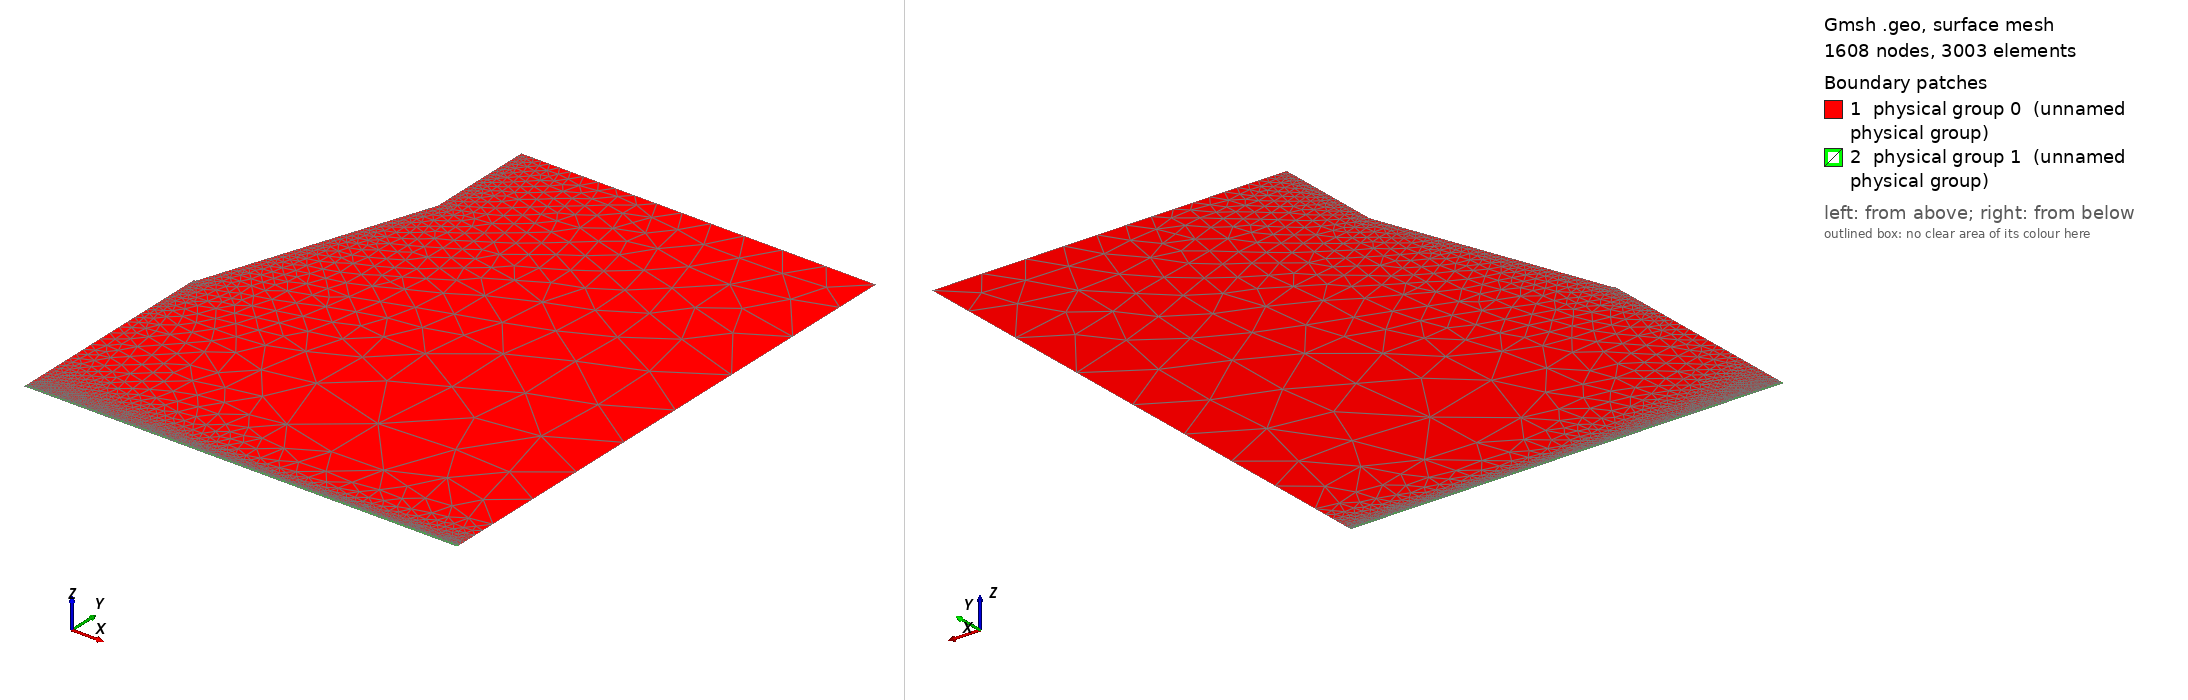

Gmsh geometry script, surface-meshed: 1608 nodes, 3003 surface elements. Boundary patches (legend numbers): 1 physical group 0 (unnamed physical group), 2 physical group 1 (unnamed physical group). Left view from above one corner, right view from below the opposite corner. Legend entries are the model's physical surfaces. The drawing asked Gmsh for element sizes between 1% and 20% of the model's largest extent; the script's own settings can give other sizes.

=== pwmesh.geo (drawn) ===
// Gmsh project created on Thursday Aug 29 15:16:01 2019
//dom0Mult = 1e3;
dom0Mult = 1.0;

lc = 0.0025 * dom0Mult;

// Point definitions defined in meters
// Lower left
//Point(1) = {0, 0, 0, lc/10.0};

// Upper left
//Point(2) = {0, 0.003, 0, lc/50.0};

// Upper right of boundary
Point(3) = {0.002 * dom0Mult, 0.002 * dom0Mult, 0.0, lc/6};

// Lower right of boundary (right side of liquid interface)
Point(4) = {0.002 * dom0Mult, 0, 0, lc/1000}; 
Point(43) = {0.002 * dom0Mult, 0.0002 * dom0Mult, 0.0, lc/10};

Point(6) = {0.0003625 * dom0Mult, 0.002 * dom0Mult, 0, lc/100};
Point(8) = {0.0, 0, 0, lc/2500000};
Point(81) = {0.001 * dom0Mult, 0, 0, lc/4000};
Point(82) = {0.8e-5 * dom0Mult, 1e-6, 0, lc/1000};

// For rounded tip of electrode
//lcp = lc / 20000.0;
lcp = lc / 40000.0;
Point(9) = {0.00001 * dom0Mult, 0.00101 * dom0Mult, 0, lcp*6};
//Point(12) = {-0.00001 * dom0Mult, 0.00101 * dom0Mult, 0, lcp};
Point(12) = {0 * dom0Mult, 0.00100294555 * dom0Mult, 0, lcp*5};
Point(13) = {0, 0.00101356060606 * dom0Mult, 0, lcp};
Circle(85) = {9,13,12};

Point(777) = {0, 0.0009 * dom0Mult, 0, lc/200};
Point(888) = {0, 0.0005 * dom0Mult, 0, lc/40};
Point(889) = {0.0005 * dom0Mult, 0.0005 * dom0Mult, 0, lc/15};
Point(890) = {0.0012 * dom0Mult, 0.00055 * dom0Mult, 0, lc/5};

// Go up!
Point(661) = {0.0003625 * dom0Mult, 0.0025 * dom0Mult, 0, lc/100};
Point(663) = {0.002 * dom0Mult, 0.0025 * dom0Mult, 0, lc/10};


// Create line for meshing 
Point(800) = {0 * dom0Mult, 1e-5 * dom0Mult, 0.0, lc / 200};
Point(400) = {0.002 * dom0Mult, 1e-5 * dom0Mult, 0.0, lc / 200};
Line(800400) = {800,400};

// Create the lines defining the boundaries
// Lines are named according to the points they connect
Line(881) = {8,81}; // Bottom right of domain
Line(814) = {81,4};
//Line(34) = {4,3}; // Right of domain
//Line(443) = {4,43};
Line(4400) = {4,400};
Line(40043) = {400,43};
Line(433) = {43,3};
Line(65) = {6,9}; // Pin lower
Line(3663) = {3,663};
Line(663661) = {663,661};
Line(6616) = {661,6};
//Line(36) = {3,6};
Line(12777) = {12,777};
Line(777888) = {777,888};
//Line(8888) = {888,8};
Line(888800) = {888,800};
Line(8008) = {800,8};



// Water Boundary
Point(40) = {0.002 * dom0Mult, -1.5e-5 * dom0Mult, 0, lc/400};
Point(80) = {0.0, -1.5e-5 * dom0Mult, 0, lc/400};
Line(440) = {4,40};
Line(4080) = {40,80};
Line(808) = {80,8};

//Line Loop(5) = {881,814,443,433,3663,663661,6616,65,85,12777,777888,8888};
Line Loop(5) = {881,814,4400,40043,433,3663,663661,6616,65,85,12777,777888,888800,8008};
Plane Surface(0) = {5}; // Define the physical surface of the domain encompassed by curve loop 1

Line Loop(1) = {881,814,440,4080,808};
//Line Loop(1) = {440,4080,808};
Plane Surface(1) = {1};

Physical Surface(0) = {0};
//Physical Curve("interface") = {881,814};
Physical Curve("top") = {663661};
Physical Curve("electrode") = {6616,65,85};
Physical Curve("right") = {443,433,3663};

Physical Surface(1) = {1};
Physical Curve("bottom") = {4080};
Physical Curve("bottom_right") = {440};
Physical Curve("bottom_left") = {808};



// Make structured
//Recombine Surface{0};
//Recombine Surface{1};

lcc = lc/20000;
Point{889} In Surface{0};
Point{890} In Surface{0};
Point{82} In Surface{0};
Line{800400} In Surface{0};
Geometry.PointNumbers=2;
Geometry.LineNumbers=2;
Geometry.SurfaceNumbers=2;
//Mesh.ElementOrder=2;
